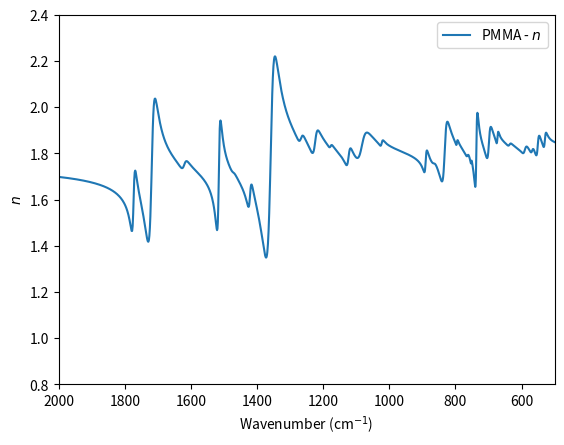
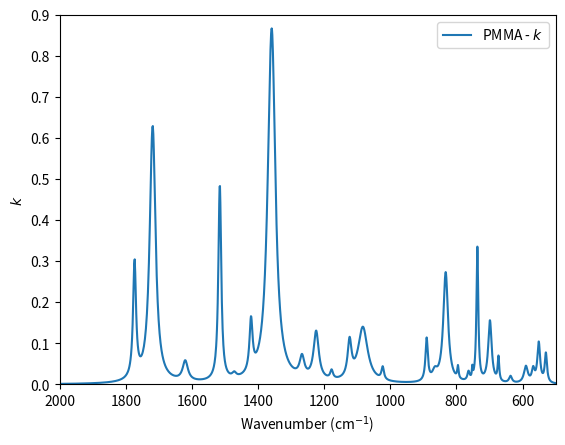

The matplotlib source for these figures, in order:
# -*- coding: utf-8 -*-
# Author: Braden Czapla (2019) 
# Original data: Zhang 1998, https://doi.org/10.1023/A:1022655309574

# Version history
# 2019-05-17 first version (Braden Czapla)
# 2025-02-27 simplify output (Misha Polyanskiy)

from __future__ import absolute_import, division, print_function
import numpy as np
import matplotlib.pyplot as plt

plt.close('all')
###############################################################################

# Determine wavelengths to sample
def w(w_max, w_min, step):
    linspace_lower = (np.floor_divide(w_min, step)+1)*step
    N = np.floor_divide(w_max-w_min, step)
    linspace_upper = linspace_lower + N*step
    w = np.linspace(linspace_lower, linspace_upper, int(N)+1)
    
    if not np.isclose(w[0], w_min, atol=step/5.):
        w = np.concatenate((np.array([w_min]), w))
        
    if not np.isclose(w[-1], w_max, atol=step/5.):
        w = np.concatenate((w,np.array([w_max])))
    
    return w, len(w)

# Compute dielectric function using Lorentzian model.
# Units of w and ResFreq must match and must be directly proportional to angular frequency. All other parameters are unitless.
def Lorentzian(w, ResFreq, Strength, Damping, Eps_Inf):
    Permittivity = Eps_Inf*np.ones(len(w), dtype=complex)
    for ii in range(len(ResFreq)):
        Permittivity += Strength[ii]/( 1. - (w/ResFreq[ii])**2 - 1j*Damping[ii]*(w/ResFreq[ii]) )   
    return Permittivity

###############################################################################

## Wavelengths to sample ##
w_um_min = 10000./6000. # [um]
w_um_max = 10000./500. # [um]
step_um = 0.005 # [um]

w_um, N_freq = w(w_um_max, w_um_min, step_um)
w_invcm = 10000./w_um
## ##

## Model Parameters ##
ResFreq = np.array([529.5, 551., 568, 590., 636.5, 673., 698.5, 736.5, 752., 763.5, 795.5, 832., 865.5, 890., 1023., 1082.5, 1123., 1177.5, 1224., 1267., 1356., 1421., 1472., 1515., 1620., 1717., 1773., 2718., 3070., 3476., 3630.]) # [cm^-1]
Strength = np.array([0.004, 0.0065, 0.002, 0.0035, 0.001, 0.0018, 0.01, 0.0106, 0.00035, 0.0008, 0.0007, 0.02, 0.0016, 0.0035, 0.001, 0.016, 0.004, 0.00065, 0.0068, 0.0025, 0.06, 0.0032, 0.0004, 0.011, 0.002, 0.026, 0.0054, 0.00018, 0.00055, 0.00017, 0.00025])
Damping = np.array([8., 10., 10., 14., 10.5, 5.5, 12.5, 6.5, 3., 8., 5., 17., 18., 8.5, 9., 35., 14., 10., 19., 17., 25., 11., 15., 10., 19., 20., 10.5, 40., 80., 40., 80.])/ResFreq
EpsInf = 3.075
## ##

## Generate and Save Data ##
eps = Lorentzian(w_invcm, ResFreq, Strength, Damping, EpsInf)
RefInd = np.sqrt(eps)

export = np.column_stack((w_um, np.real(RefInd), np.imag(RefInd)))
np.savetxt('out.txt', export, fmt='        %4.3f %#.6g %#.3e')

## Plotting ##
plt.figure('Figure 5a - n')
plt.plot(w_invcm, np.real(RefInd), label='PMMA - $n$')
plt.legend(loc=1)
plt.xlim(2000,500)
plt.ylim(0.8,2.4)
plt.xlabel('Wavenumber (cm$^{-1}$)')
plt.ylabel('$n$')


plt.figure('Figure 5b - k')
plt.plot(w_invcm, np.imag(RefInd), label='PMMA - $k$')

plt.legend(loc=1)
plt.xlim(2000,500)
plt.ylim(0.0,0.9)
plt.xlabel('Wavenumber (cm$^{-1}$)')
plt.ylabel('$k$')
## ##